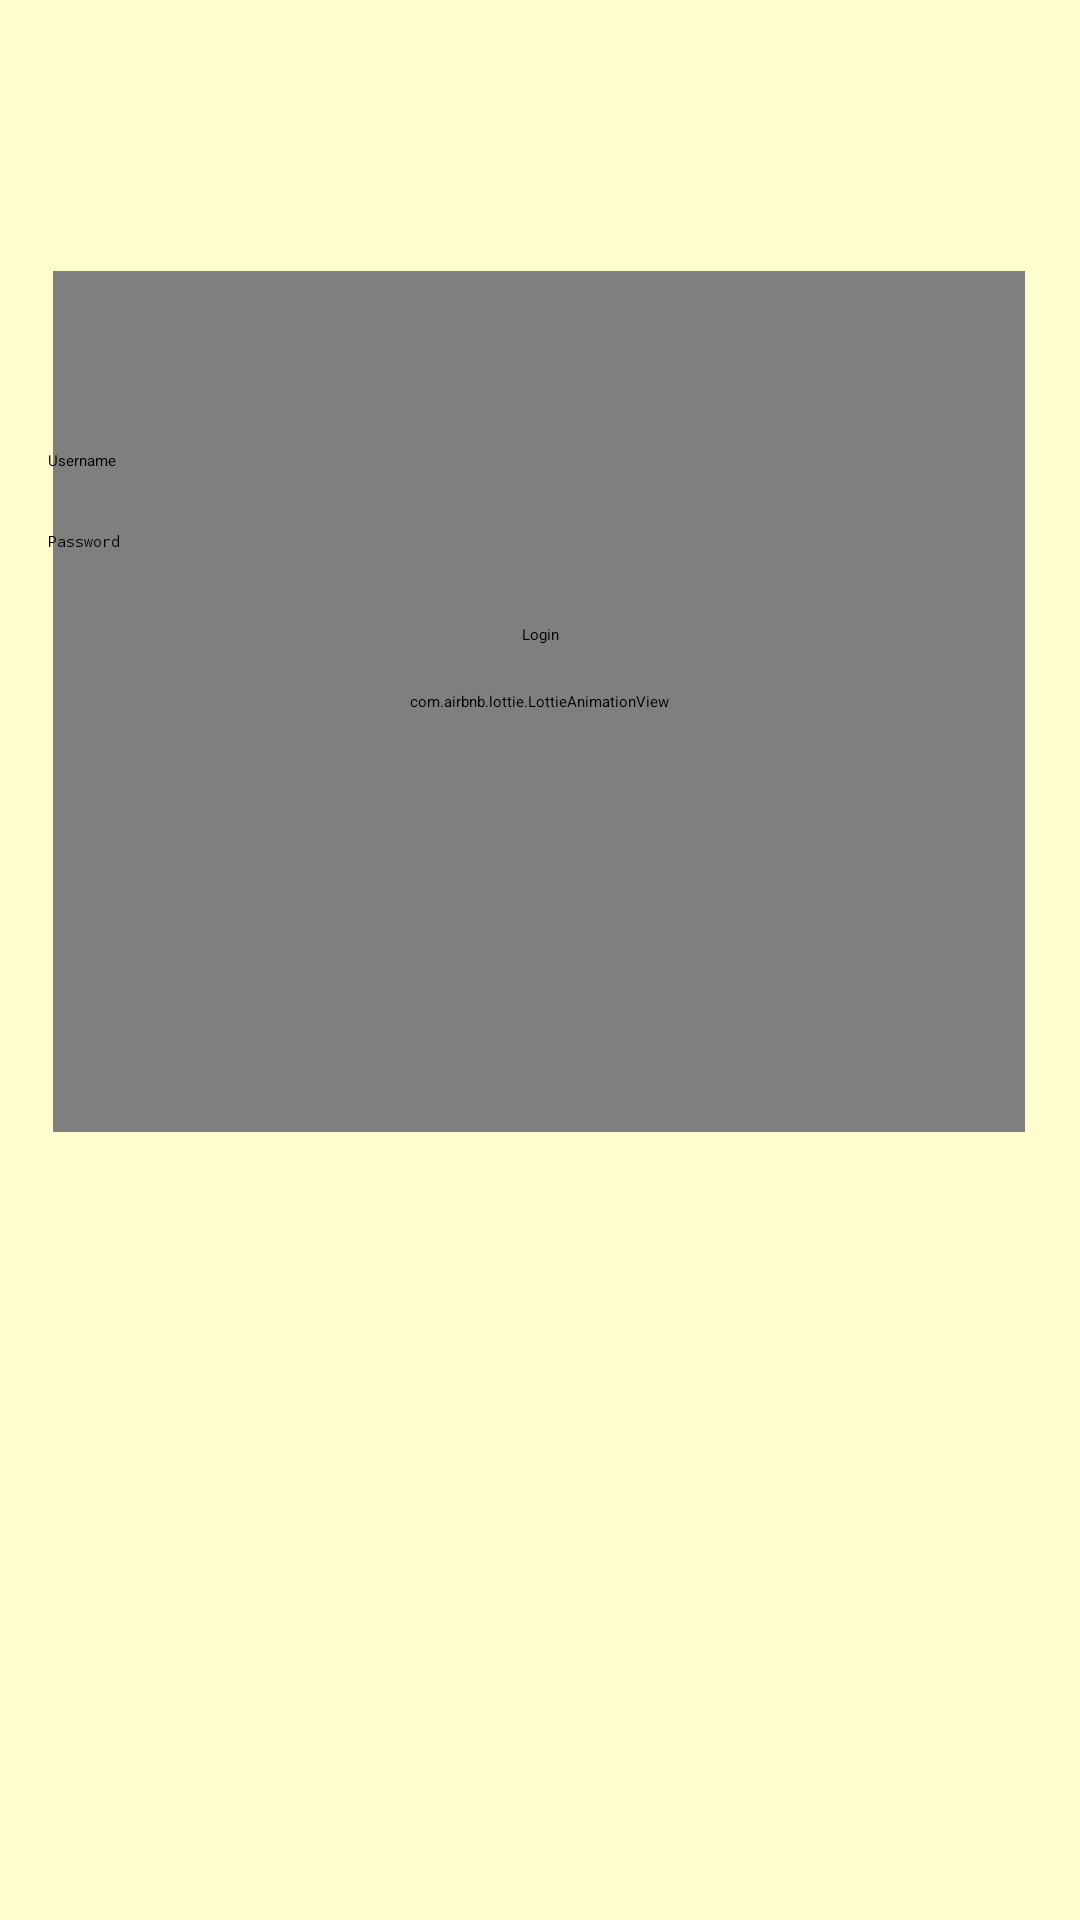

Produce the Android XML layout that renders to this screen, including the resource entries it uses.
<!-- AndroidManifest.xml: application theme Theme.Piegeon -->
<!-- res/layout/activity_login.xml -->
<?xml version="1.0" encoding="utf-8"?>
<androidx.constraintlayout.widget.ConstraintLayout
    xmlns:android="http://schemas.android.com/apk/res/android"
    xmlns:app="http://schemas.android.com/apk/res-auto"
    xmlns:tools="http://schemas.android.com/tools"
    android:id="@+id/loginLayout"
    android:layout_width="match_parent"
    android:layout_height="match_parent"
    android:background="@color/cream"
    tools:context=".LoginActivity">


    <com.airbnb.lottie.LottieAnimationView
        android:id="@+id/lottieAnimationView"
        android:layout_width="324dp"
        android:layout_height="287dp"
        android:textAlignment="center"
        app:layout_constraintBottom_toBottomOf="parent"
        app:layout_constraintEnd_toEndOf="parent"
        app:layout_constraintHorizontal_bias="0.494"
        app:layout_constraintStart_toStartOf="parent"
        app:layout_constraintTop_toTopOf="parent"
        app:layout_constraintVertical_bias="0.256"
        app:lottie_autoPlay="false"
        app:lottie_loop="true"
        app:lottie_rawRes="@raw/pig" />
    
    <EditText
        android:id="@+id/username"
        android:layout_width="0dp"
        android:layout_height="wrap_content"
        android:hint="Username"
        app:layout_constraintTop_toTopOf="parent"
        app:layout_constraintStart_toStartOf="parent"
        app:layout_constraintEnd_toEndOf="parent"
        app:layout_constraintHorizontal_bias="0.5"
        android:layout_marginTop="150dp"
        android:layout_marginStart="16dp"
        android:layout_marginEnd="16dp" />

    
    <EditText
        android:id="@+id/password"
        android:layout_width="0dp"
        android:layout_height="wrap_content"
        android:hint="Password"
        android:inputType="textPassword"
        app:layout_constraintTop_toBottomOf="@id/username"
        app:layout_constraintStart_toStartOf="parent"
        app:layout_constraintEnd_toEndOf="parent"
        android:layout_marginTop="20dp"
        android:layout_marginStart="16dp"
        android:layout_marginEnd="16dp" />

    
    <Button
        android:id="@+id/loginButton"
        android:layout_width="wrap_content"
        android:layout_height="wrap_content"
        android:text="Login"
        app:layout_constraintTop_toBottomOf="@id/password"
        app:layout_constraintStart_toStartOf="parent"
        app:layout_constraintEnd_toEndOf="parent"
        android:layout_marginTop="24dp" />

</androidx.constraintlayout.widget.ConstraintLayout>
<!-- resources referenced by this layout -->
<resources>
  <color name="cream">#FFFDD0</color>
  <style name="Theme.Piegeon" parent="Theme.MaterialComponents.DayNight.DarkActionBar">
          
          <item name="colorPrimary">@color/purple_200</item>
          <item name="colorPrimaryVariant">@color/purple_700</item>
          <item name="colorOnPrimary">@color/black</item>
          
          <item name="colorSecondary">@color/teal_200</item>
          <item name="colorSecondaryVariant">@color/teal_200</item>
          <item name="colorOnSecondary">@color/black</item>
          
          <item name="android:statusBarColor">?attr/colorPrimaryVariant</item>
          
      </style>
  <color name="black">#FF000000</color>
  <!-- not gathered from this repository: default colours our renderer supplied (Android Studio template values) -->
  <color name="purple_200">#FFBB86FC</color>
  <color name="purple_700">#FF3700B3</color>
  <color name="teal_200">#FF03DAC5</color>
</resources>
